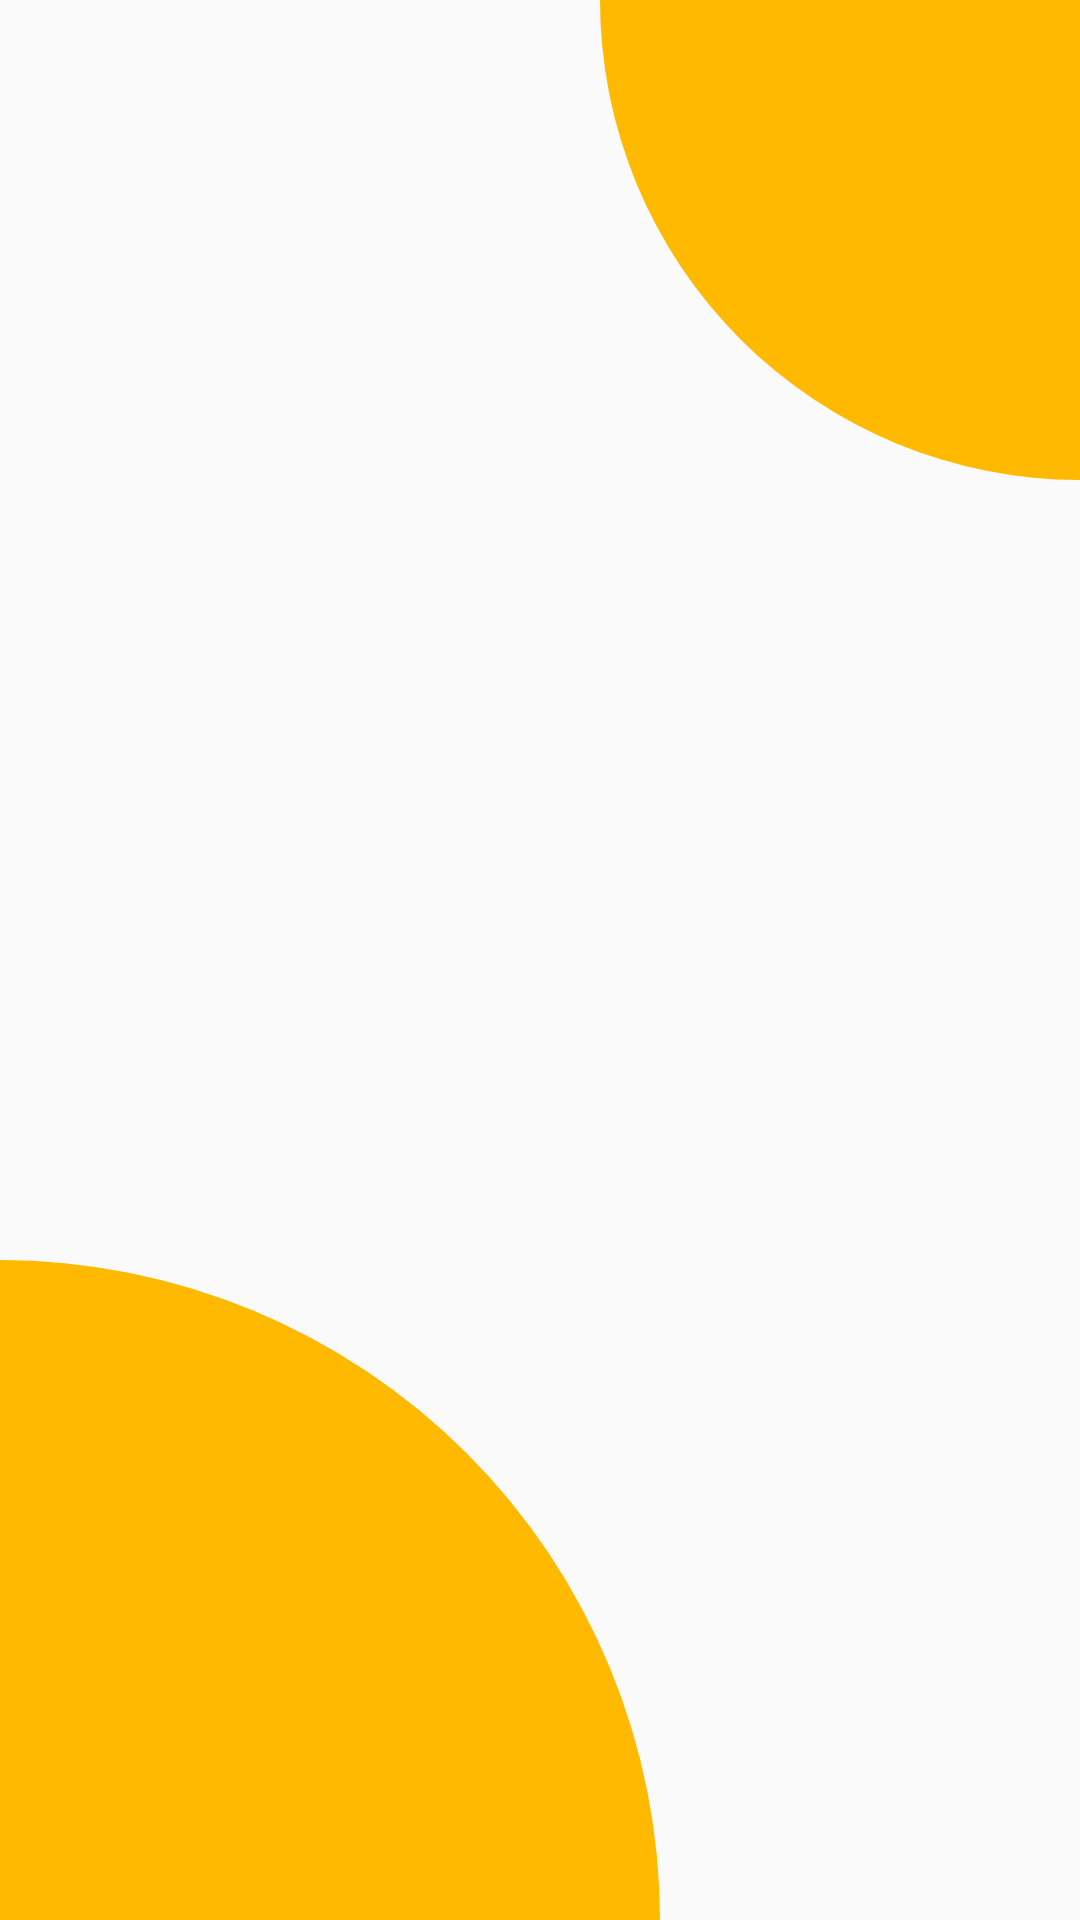

Reconstruct the res/layout file that produces this screen, plus the resources it refers to.
<!-- AndroidManifest.xml: application theme Theme.MyDesignPallete2 -->
<!-- res/layout/activity_splash_screen.xml -->
<?xml version="1.0" encoding="utf-8"?>
<androidx.constraintlayout.widget.ConstraintLayout xmlns:android="http://schemas.android.com/apk/res/android"
    xmlns:app="http://schemas.android.com/apk/res-auto"
    xmlns:tools="http://schemas.android.com/tools"
    android:layout_width="match_parent"
    android:layout_height="match_parent"
    tools:context=".SplashScreenActivity">

    <ImageView
        android:layout_width="160dp"
        android:layout_height="160dp"
        android:src="@drawable/top_quarter_rectangle"
        app:layout_constraintEnd_toEndOf="parent"
        app:layout_constraintTop_toTopOf="parent"/>

    <ImageView
        android:id="@+id/splashScreenLogo"
        android:layout_width="200dp"
        android:layout_height="200dp"
        android:src="@drawable/ic_logo"
        app:layout_constraintBottom_toBottomOf="parent"
        app:layout_constraintLeft_toLeftOf="parent"
        app:layout_constraintRight_toRightOf="parent"
        app:layout_constraintTop_toTopOf="parent" />

    <ImageView
        android:layout_width="220dp"
        android:layout_height="220dp"
        android:src="@drawable/bottom_quarter_rectangle"
        app:layout_constraintStart_toStartOf="parent"
        app:layout_constraintBottom_toBottomOf="parent"/>

</androidx.constraintlayout.widget.ConstraintLayout>
<!-- resources referenced by this layout -->
<resources>
  <!-- drawable bottom_quarter_rectangle (drawable) -->
  <?xml version="1.0" encoding="utf-8"?>
  <shape xmlns:android="http://schemas.android.com/apk/res/android"
      android:shape="rectangle">
      <size android:height="220dp" android:width="220dp"/>
      <solid android:color="@color/main_yellow"/>
      <corners android:topRightRadius="220dp"/>
  </shape>
  <!-- drawable top_quarter_rectangle (drawable) -->
  <?xml version="1.0" encoding="utf-8"?>
  <shape xmlns:android="http://schemas.android.com/apk/res/android"
      android:shape="rectangle">
      <size android:height="160dp" android:width="160dp"/>
      <solid android:color="@color/main_yellow"/>
      <corners android:bottomLeftRadius="160dp"/>
  </shape>
  <style name="Theme.MyDesignPallete2" parent="Theme.AppCompat.DayNight.NoActionBar">
          
          <item name="colorPrimary">@color/purple_500</item>
          <item name="colorPrimaryVariant">@color/purple_700</item>
          <item name="colorOnPrimary">@color/white</item>
          
          <item name="colorSecondary">@color/teal_200</item>
          <item name="colorSecondaryVariant">@color/teal_700</item>
          <item name="colorOnSecondary">@color/black</item>
          
          <item name="android:statusBarColor" tools:targetApi="l">@color/main_yellow</item>
          
      </style>
  <color name="main_yellow">#ffb900</color>
  <color name="purple_500">#FF6200EE</color>
  <color name="purple_700">#FF3700B3</color>
  <color name="white">#FFFFFFFF</color>
  <color name="teal_200">#FF03DAC5</color>
  <color name="teal_700">#FF018786</color>
  <color name="black">#FF000000</color>
</resources>
